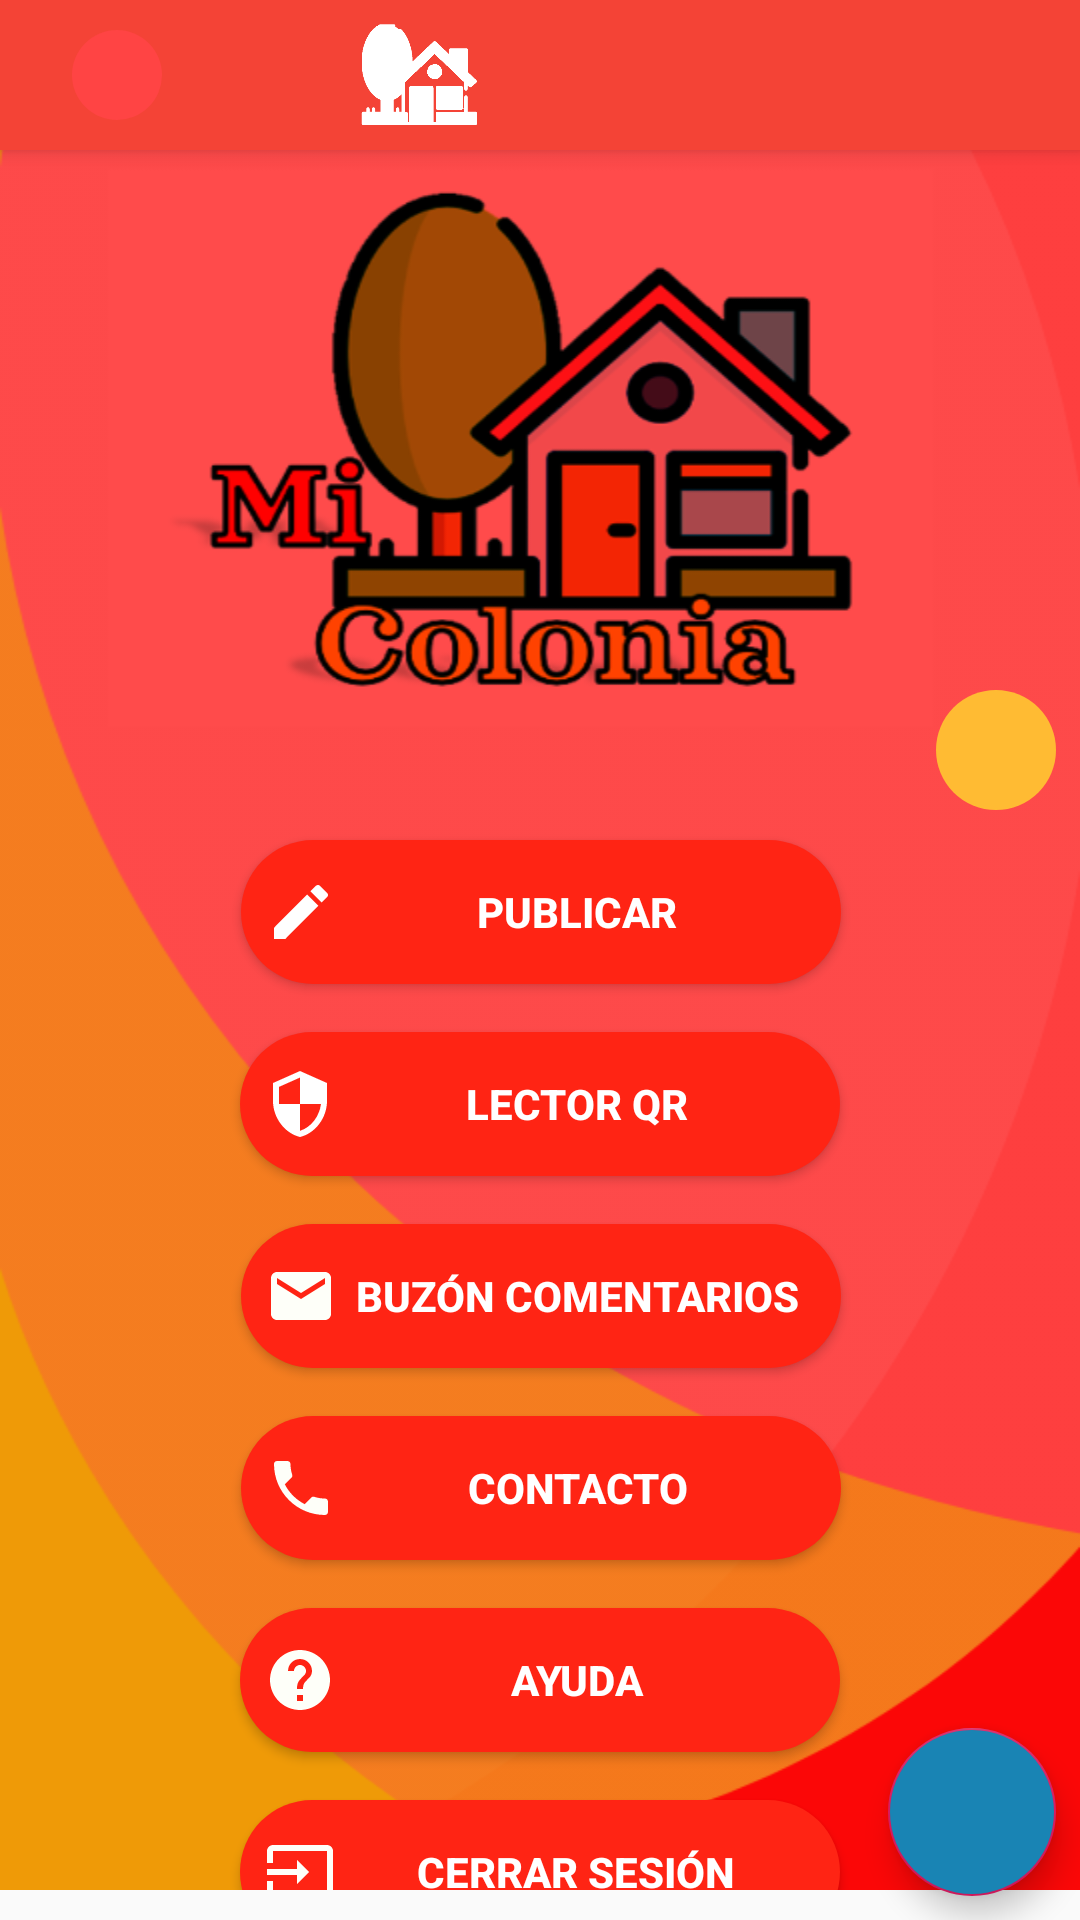

Layout XML and referenced resources for this Android screen:
<!-- AndroidManifest.xml: application theme AppThemeRegister -->
<!-- res/layout/activity_perfil.xml -->
<?xml version="1.0" encoding="utf-8"?>
<androidx.coordinatorlayout.widget.CoordinatorLayout android:layout_height="match_parent"
    android:layout_width="match_parent"
    xmlns:android="http://schemas.android.com/apk/res/android"
    xmlns:app="http://schemas.android.com/apk/res-auto"
    xmlns:tools="http://schemas.android.com/tools"
    android:orientation="vertical"
    tools:context=".Perfil">
    <com.google.android.material.appbar.AppBarLayout

        android:layout_width="match_parent"
        android:layout_height="wrap_content"
        android:theme="@style/AppThemeRegister"
        >
        <androidx.appcompat.widget.Toolbar
            android:layout_width="match_parent"
            android:layout_height="50dp">
            <androidx.constraintlayout.widget.ConstraintLayout
                android:layout_width="match_parent"
                android:layout_height="45dp">

                <ImageView
                    android:id="@+id/imageView4"
                    android:layout_width="45dp"
                    android:layout_height="45dp"
                    android:layout_marginStart="32dp"
                    android:layout_marginEnd="16dp"
                    android:contentDescription="@string/app_name"
                    android:src="@drawable/casa_yellow"
                    android:tint="@android:color/white"
                    app:layout_constraintBottom_toBottomOf="parent"
                    app:layout_constraintEnd_toStartOf="@+id/textsaludo"
                    app:layout_constraintStart_toEndOf="@+id/imgbtn_back" />

                <TextView
                    android:id="@+id/textsaludo"
                    android:layout_width="wrap_content"
                    android:layout_height="wrap_content"
                    android:layout_marginBottom="8dp"
                    android:textColor="@android:color/white"
                    android:textSize="15sp"
                    android:textStyle="bold"
                    app:layout_constraintBottom_toBottomOf="parent"
                    app:layout_constraintEnd_toEndOf="parent"
                    app:layout_constraintStart_toEndOf="@+id/imgbtn_back" />

                <ImageButton
                    android:id="@+id/imgbtn_back"
                    android:layout_width="30dp"
                    android:layout_height="30dp"
                    android:backgroundTint="@android:color/holo_red_light"
                    android:background="@drawable/botoncircular"
                    android:layout_marginStart="8dp"
                    app:layout_constraintBottom_toBottomOf="parent"
                    app:layout_constraintStart_toStartOf="parent"
                    app:layout_constraintTop_toTopOf="parent"
                    app:srcCompat="@drawable/ic_arrow_back_black_24dp" />



            </androidx.constraintlayout.widget.ConstraintLayout>


        </androidx.appcompat.widget.Toolbar>
    </com.google.android.material.appbar.AppBarLayout>





    <androidx.core.widget.NestedScrollView
        android:layout_marginTop="50dp"
        android:layout_width="match_parent"
        android:layout_height="match_parent"
        android:layout_marginBottom="10dp"
        android:background="@drawable/perfil_adobe"

        android:orientation="vertical">



    <androidx.constraintlayout.widget.ConstraintLayout
        android:layout_width="match_parent"
        android:layout_height="match_parent"
        android:layout_marginTop="80dp">


        <ImageButton
            android:id="@+id/btn_admin"
            android:layout_width="40dp"
            android:layout_height="40dp"
            android:layout_marginTop="100dp"
            android:layout_marginEnd="8dp"
            android:background="@drawable/botoncircular"
            android:backgroundTint="@android:color/holo_orange_light"
            app:layout_constraintEnd_toEndOf="parent"
            app:layout_constraintTop_toTopOf="parent"
            app:srcCompat="@drawable/ic_filter_list_black_24dp"
            ></ImageButton>


        <Button
            android:id="@+id/btn_a_publicar"
            android:layout_width="200dp"
            android:layout_height="wrap_content"
            android:layout_marginStart="8dp"
            android:layout_marginTop="150dp"
            android:layout_marginEnd="8dp"
            android:background="@drawable/botoncircular"
            android:backgroundTint="@color/colorPrimaryDark"
            android:drawableLeft="@drawable/ic_create_black_24dp"
            android:drawableTint="@android:color/white"
            android:padding="8dp"
            android:text="@string/publicar"
            android:textColor="@android:color/white"
            android:textStyle="bold"
            app:layout_constraintEnd_toEndOf="parent"
            app:layout_constraintHorizontal_bias="0.502"
            app:layout_constraintStart_toStartOf="parent"
            app:layout_constraintTop_toTopOf="parent" />

        <Button
            android:id="@+id/lector_qr"
            android:layout_width="200dp"
            android:layout_height="wrap_content"
            android:layout_marginStart="8dp"
            android:layout_marginTop="16dp"
            android:layout_marginEnd="8dp"
            android:background="@drawable/botoncircular"
            android:backgroundTint="@color/colorPrimaryDark"
            android:drawableLeft="@drawable/ic_security_black_24dp"
            android:padding="8dp"
            android:text="Lector QR"
            android:textColor="@android:color/white"
            android:textStyle="bold"
            app:layout_constraintEnd_toEndOf="parent"
            app:layout_constraintStart_toStartOf="parent"
            app:layout_constraintTop_toBottomOf="@+id/btn_a_publicar"></Button>

        <Button
            android:id="@+id/btn_buzon_comentarios"
            android:layout_width="200dp"
            android:layout_height="wrap_content"
            android:layout_marginStart="8dp"
            android:layout_marginTop="16dp"
            android:layout_marginEnd="8dp"
            android:background="@drawable/botoncircular"
            android:backgroundTint="@color/colorPrimaryDark"
            android:drawableLeft="@drawable/ic_mail_black_24dp"
            android:padding="8dp"
            android:text="Buzón Comentarios"
            android:textColor="@android:color/white"
            android:textStyle="bold"
            app:layout_constraintEnd_toEndOf="parent"
            app:layout_constraintHorizontal_bias="0.502"
            app:layout_constraintStart_toStartOf="parent"
            app:layout_constraintTop_toBottomOf="@id/lector_qr"></Button>

        <Button
            android:id="@+id/btn_contacto"
            android:layout_width="200dp"
            android:layout_height="wrap_content"
            android:layout_marginStart="8dp"
            android:layout_marginTop="16dp"
            android:layout_marginEnd="8dp"
            android:layout_marginBottom="16dp"
            android:background="@drawable/botoncircular"
            android:backgroundTint="@color/colorPrimaryDark"
            android:text="@string/contacto"
            android:textColor="@android:color/white"
            android:textStyle="bold"
            android:drawableLeft="@drawable/ic_phone_black_24dp"
            android:padding="8dp"
            app:layout_constraintBottom_toTopOf="@+id/btn_ayuda"
            app:layout_constraintEnd_toEndOf="parent"
            app:layout_constraintHorizontal_bias="0.502"
            app:layout_constraintStart_toStartOf="parent"
            app:layout_constraintTop_toBottomOf="@+id/btn_buzon_comentarios"
            app:layout_constraintVertical_bias="1.0" />

        <Button
            android:id="@+id/btn_ayuda"
            android:layout_width="200dp"
            android:layout_height="wrap_content"
            android:layout_marginStart="8dp"
            android:layout_marginEnd="8dp"
            android:layout_marginBottom="16dp"
            android:padding="8dp"
            android:drawableLeft="@drawable/ic_help_24dp"
            android:background="@drawable/botoncircular"
            android:backgroundTint="@color/colorPrimaryDark"
            android:textColor="@android:color/white"
            android:text="@string/ayuda"
            android:textStyle="bold"
            app:layout_constraintBottom_toTopOf="@+id/btn_cerrarsesion"
            app:layout_constraintEnd_toEndOf="parent"
            app:layout_constraintStart_toStartOf="parent" />

        <Button
            android:id="@+id/btn_cerrarsesion"
            android:layout_width="200dp"
            android:layout_height="wrap_content"
            android:layout_marginStart="8dp"
            android:layout_marginEnd="8dp"
            android:layout_marginBottom="64dp"
            android:background="@drawable/botoncircular"
            android:backgroundTint="@color/colorPrimaryDark"
            android:textColor="@android:color/white"
            android:text="@string/cerrses"
            android:textStyle="bold"
            android:drawableLeft="@drawable/ic_out_24dp"
            android:padding="8dp"
            app:layout_constraintBottom_toBottomOf="parent"
            app:layout_constraintEnd_toEndOf="parent"
            app:layout_constraintStart_toStartOf="parent" />


    </androidx.constraintlayout.widget.ConstraintLayout>
</androidx.core.widget.NestedScrollView>
    <com.google.android.material.floatingactionbutton.FloatingActionButton
        android:id="@+id/floating_qr"
        android:layout_width="wrap_content"
        android:layout_height="wrap_content"
        android:layout_gravity="end|bottom"
        android:layout_marginEnd="8dp"
        android:layout_marginBottom="8dp"
        android:baselineAlignBottom="true"
        android:overScrollMode="ifContentScrolls"
        android:padding="2dp"
        android:backgroundTint="@color/colorPrimary2"
        app:layout_constraintBottom_toBottomOf="parent"
        app:layout_constraintEnd_toEndOf="parent"
        app:srcCompat="@drawable/qricon" />

</androidx.coordinatorlayout.widget.CoordinatorLayout>
<!-- resources referenced by this layout -->
<resources>
  <color name="colorPrimary2">#1984b4</color>
  <color name="colorPrimaryDark">#FF2414</color>
  <!-- drawable botoncircular (drawable) -->
  <?xml version="1.0" encoding="utf-8"?>
  <shape
      xmlns:android="http://schemas.android.com/apk/res/android"
      android:shape="rectangle">
      <solid android:color="@color/cardview_light_background"></solid>
      <corners android:bottomRightRadius="25dp"
          android:bottomLeftRadius="25dp"
          android:topLeftRadius="25dp"
          android:topRightRadius="25dp"
          ></corners>
  
  </shape>
  <!-- drawable ic_create_black_24dp (drawable) -->
  <vector android:height="24dp" android:tint="#FFB209"
      android:viewportHeight="24.0" android:viewportWidth="24.0"
      android:width="24dp" xmlns:android="http://schemas.android.com/apk/res/android">
      <path android:fillColor="#FF000000" android:pathData="M3,17.25V21h3.75L17.81,9.94l-3.75,-3.75L3,17.25zM20.71,7.04c0.39,-0.39 0.39,-1.02 0,-1.41l-2.34,-2.34c-0.39,-0.39 -1.02,-0.39 -1.41,0l-1.83,1.83 3.75,3.75 1.83,-1.83z"/>
  </vector>
  <!-- drawable ic_mail_black_24dp (drawable) -->
  <vector android:height="24dp" android:tint="#FEFFF9"
      android:viewportHeight="24.0" android:viewportWidth="24.0"
      android:width="24dp" xmlns:android="http://schemas.android.com/apk/res/android">
      <path android:fillColor="#FF000000" android:pathData="M20,4L4,4c-1.1,0 -1.99,0.9 -1.99,2L2,18c0,1.1 0.9,2 2,2h16c1.1,0 2,-0.9 2,-2L22,6c0,-1.1 -0.9,-2 -2,-2zM20,8l-8,5 -8,-5L4,6l8,5 8,-5v2z"/>
  </vector>
  <!-- drawable ic_out_24dp (drawable) -->
  <vector android:height="24dp" android:tint="#FEFFF9"
      android:viewportHeight="24.0" android:viewportWidth="24.0"
      android:width="24dp" xmlns:android="http://schemas.android.com/apk/res/android">
      <path android:fillColor="#FF000000" android:pathData="M21,3.01H3c-1.1,0 -2,0.9 -2,2V9h2V4.99h18v14.03H3V15H1v4.01c0,1.1 0.9,1.98 2,1.98h18c1.1,0 2,-0.88 2,-1.98v-14c0,-1.11 -0.9,-2 -2,-2zM11,16l4,-4 -4,-4v3H1v2h10v3z"/>
  </vector>
  <!-- drawable ic_phone_black_24dp (drawable) -->
  <vector android:height="24dp" android:tint="#FEFFF9"
      android:viewportHeight="24.0" android:viewportWidth="24.0"
      android:width="24dp" xmlns:android="http://schemas.android.com/apk/res/android">
      <path android:fillColor="#FF000000" android:pathData="M6.62,10.79c1.44,2.83 3.76,5.14 6.59,6.59l2.2,-2.2c0.27,-0.27 0.67,-0.36 1.02,-0.24 1.12,0.37 2.33,0.57 3.57,0.57 0.55,0 1,0.45 1,1V20c0,0.55 -0.45,1 -1,1 -9.39,0 -17,-7.61 -17,-17 0,-0.55 0.45,-1 1,-1h3.5c0.55,0 1,0.45 1,1 0,1.25 0.2,2.45 0.57,3.57 0.11,0.35 0.03,0.74 -0.25,1.02l-2.2,2.2z"/>
  </vector>
  <!-- drawable ic_security_black_24dp (drawable) -->
  <vector xmlns:android="http://schemas.android.com/apk/res/android"
          android:width="24dp"
          android:height="24dp"
          android:viewportWidth="24.0"
          android:viewportHeight="24.0">
      <path
          android:fillColor="@android:color/white"
          android:pathData="M12,1L3,5v6c0,5.55 3.84,10.74 9,12 5.16,-1.26 9,-6.45 9,-12L21,5l-9,-4zM12,11.99h7c-0.53,4.12 -3.28,7.79 -7,8.94L12,12L5,12L5,6.3l7,-3.11v8.8z"/>
  </vector>
  <string name="app_name">Mi Colonia</string>
  <string name="ayuda">Ayuda</string>
  <string name="cerrses">Cerrar Sesión</string>
  <string name="contacto">Contacto</string>
  <string name="publicar">Publicar</string>
  <style name="AppThemeRegister" parent="Theme.AppCompat.Light.DarkActionBar">
          
          <item name="colorPrimary">@color/colorPrimary</item>
          <item name="colorPrimaryDark">@color/colorPrimaryDark2</item>
          <item name="colorAccent">@color/colorAccent</item>
          
  
      </style>
  <color name="colorPrimary">#f44336</color>
  <color name="colorPrimaryDark2">#ba000d</color>
  <color name="colorAccent">#D81B60</color>
</resources>
